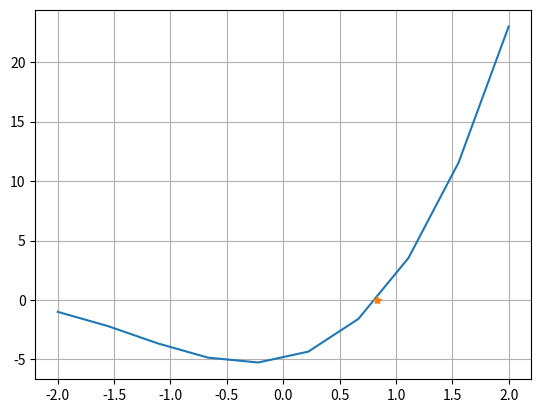

The matplotlib source for this figure:
"""
[redacted]
"""


import numpy as np
import matplotlib.pyplot as plt

def mypoly(x):
    return x**3 + 4*x**2 + 2*x - 5

def fn_cross_check(N, xb_old, mypoly, counter):
    xa = np.linspace(xb_old[0], xb_old[1], N)
    yini = mypoly(xa[0])
    for i in range(2, len(xa)):  # WHY IS THIS 2 -> 10
        x = xa[i]
        yfin = mypoly(x)
        counter+=1
        if(yfin*yini <= 0):
            xb_new = [xa[i-1], xa[i]]
            xf = np.mean(xb_new)
            yf = mypoly(xf)
            break
        else:
            yini=yfin
    return [xf, yf, xb_new, counter]


xmin = -2
xmax = 2
TOL = .005

N = 10
xtot = np.linspace(xmin, xmax, N)
xminmax = [xmin, xmax]
counter = 1
dx = (xmax-xmin)/N

for i in range(1, 100):
    [xf, yf,xminmax, counter] = fn_cross_check(N, xminmax, mypoly, counter)
    if (abs(yf) < TOL):
        break

print(yf)
print(xf)
print(counter)

plt.figure()
plt.plot(xtot, mypoly(xtot))
plt.plot(xf, yf, '*')
plt.grid()
plt.show()

